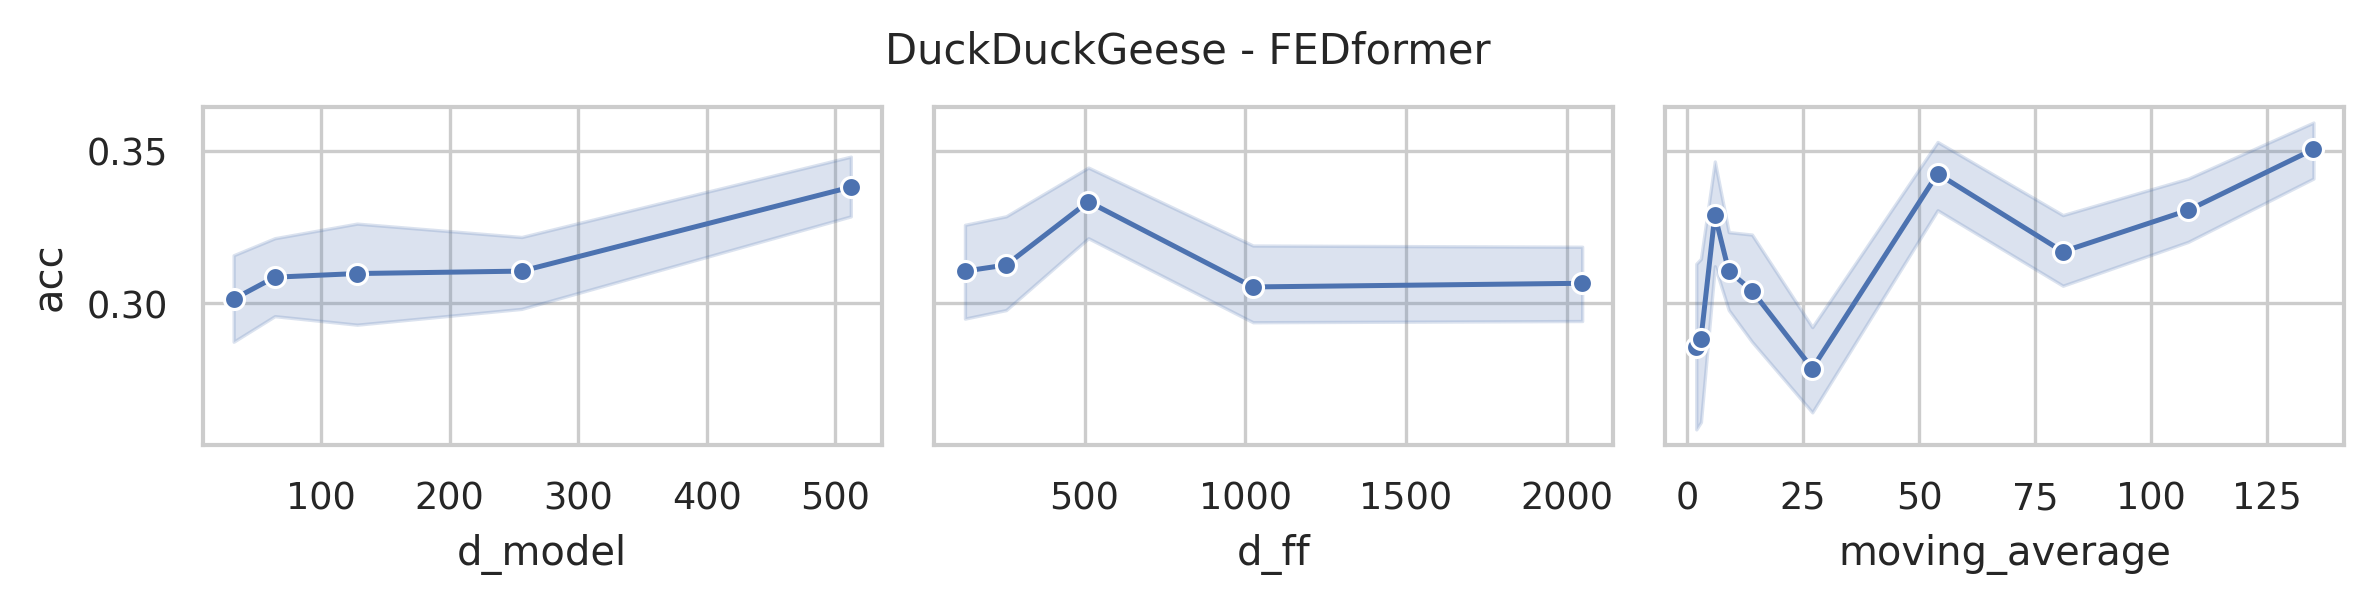

Data behind this chart, as committed beside it:
data_name, model, seq_len, d_model, n_heads, e_layers, d_layers, d_ff, moving_average, acc, model_params, model_size (MB)
DuckDuckGeese, FEDformer, 270, 512, 8, 2, 1, 2048, 135, 0.34, 19559429, 94.17
DuckDuckGeese, FEDformer, 270, 512, 8, 2, 1, 2048, 108, 0.34, 19559429, 94.17
DuckDuckGeese, FEDformer, 270, 512, 8, 2, 1, 2048, 81, 0.32, 19559429, 94.17
DuckDuckGeese, FEDformer, 270, 512, 8, 2, 1, 2048, 54, 0.38, 19559429, 94.17
DuckDuckGeese, FEDformer, 270, 512, 8, 2, 1, 2048, 27, 0.3, 19559429, 94.17
DuckDuckGeese, FEDformer, 270, 512, 8, 2, 1, 2048, 14, 0.32, 19559429, 94.17
DuckDuckGeese, FEDformer, 270, 512, 8, 2, 1, 2048, 9, 0.3, 19559429, 94.17
DuckDuckGeese, FEDformer, 270, 512, 8, 2, 1, 2048, 6, 0.36, 19559429, 94.17
DuckDuckGeese, FEDformer, 270, 512, 8, 2, 1, 2048, 3, 0.38, 19559429, 94.17
DuckDuckGeese, FEDformer, 270, 512, 8, 2, 1, 2048, 2, 0.38, 19559429, 94.17
DuckDuckGeese, FEDformer, 270, 512, 8, 2, 1, 1024, 135, 0.32, 16413701, 82.17
DuckDuckGeese, FEDformer, 270, 512, 8, 2, 1, 1024, 108, 0.34, 16413701, 82.17
DuckDuckGeese, FEDformer, 270, 512, 8, 2, 1, 1024, 81, 0.36, 16413701, 82.17
DuckDuckGeese, FEDformer, 270, 512, 8, 2, 1, 1024, 54, 0.34, 16413701, 82.17
DuckDuckGeese, FEDformer, 270, 512, 8, 2, 1, 1024, 27, 0.24, 16413701, 82.17
DuckDuckGeese, FEDformer, 270, 512, 8, 2, 1, 1024, 14, 0.26, 16413701, 82.17
DuckDuckGeese, FEDformer, 270, 512, 8, 2, 1, 1024, 9, 0.3, 16413701, 82.17
DuckDuckGeese, FEDformer, 270, 512, 8, 2, 1, 1024, 6, 0.32, 16413701, 82.17
DuckDuckGeese, FEDformer, 270, 512, 8, 2, 1, 1024, 3, 0.36, 16413701, 82.17
DuckDuckGeese, FEDformer, 270, 512, 8, 2, 1, 1024, 2, 0.4, 16413701, 82.17
DuckDuckGeese, FEDformer, 270, 512, 8, 2, 1, 512, 135, 0.36, 14840837, 76.17
DuckDuckGeese, FEDformer, 270, 512, 8, 2, 1, 512, 108, 0.34, 14840837, 76.17
DuckDuckGeese, FEDformer, 270, 512, 8, 2, 1, 512, 81, 0.34, 14840837, 76.17
DuckDuckGeese, FEDformer, 270, 512, 8, 2, 1, 512, 54, 0.34, 14840837, 76.17
DuckDuckGeese, FEDformer, 270, 512, 8, 2, 1, 512, 27, 0.32, 14840837, 76.17
DuckDuckGeese, FEDformer, 270, 512, 8, 2, 1, 512, 14, 0.28, 14840837, 76.17
DuckDuckGeese, FEDformer, 270, 512, 8, 2, 1, 512, 9, 0.32, 14840837, 76.17
DuckDuckGeese, FEDformer, 270, 512, 8, 2, 1, 512, 6, 0.3, 14840837, 76.17
DuckDuckGeese, FEDformer, 270, 512, 8, 2, 1, 512, 3, 0.42, 14840837, 76.17
DuckDuckGeese, FEDformer, 270, 512, 8, 2, 1, 512, 2, 0.36, 14840837, 76.17
DuckDuckGeese, FEDformer, 270, 512, 8, 2, 1, 256, 135, 0.36, 14054405, 73.17
DuckDuckGeese, FEDformer, 270, 512, 8, 2, 1, 256, 108, 0.36, 14054405, 73.17
DuckDuckGeese, FEDformer, 270, 512, 8, 2, 1, 256, 81, 0.34, 14054405, 73.17
DuckDuckGeese, FEDformer, 270, 512, 8, 2, 1, 256, 54, 0.32, 14054405, 73.17
DuckDuckGeese, FEDformer, 270, 512, 8, 2, 1, 256, 27, 0.3, 14054405, 73.17
DuckDuckGeese, FEDformer, 270, 512, 8, 2, 1, 256, 14, 0.3, 14054405, 73.17
DuckDuckGeese, FEDformer, 270, 512, 8, 2, 1, 256, 9, 0.32, 14054405, 73.17
DuckDuckGeese, FEDformer, 270, 512, 8, 2, 1, 256, 6, 0.42, 14054405, 73.17
DuckDuckGeese, FEDformer, 270, 512, 8, 2, 1, 256, 3, 0.34, 14054405, 73.17
DuckDuckGeese, FEDformer, 270, 512, 8, 2, 1, 256, 2, 0.38, 14054405, 73.17
DuckDuckGeese, FEDformer, 270, 512, 8, 2, 1, 128, 135, 0.36, 13661189, 71.67
DuckDuckGeese, FEDformer, 270, 512, 8, 2, 1, 128, 108, 0.32, 13661189, 71.67
DuckDuckGeese, FEDformer, 270, 512, 8, 2, 1, 128, 81, 0.32, 13661189, 71.67
DuckDuckGeese, FEDformer, 270, 512, 8, 2, 1, 128, 54, 0.34, 13661189, 71.67
DuckDuckGeese, FEDformer, 270, 512, 8, 2, 1, 128, 27, 0.3, 13661189, 71.67
DuckDuckGeese, FEDformer, 270, 512, 8, 2, 1, 128, 14, 0.32, 13661189, 71.67
DuckDuckGeese, FEDformer, 270, 512, 8, 2, 1, 128, 9, 0.36, 13661189, 71.67
DuckDuckGeese, FEDformer, 270, 512, 8, 2, 1, 128, 6, 0.32, 13661189, 71.67
DuckDuckGeese, FEDformer, 270, 512, 8, 2, 1, 128, 3, 0.42, 13661189, 71.67
DuckDuckGeese, FEDformer, 270, 512, 8, 2, 1, 128, 2, 0.36, 13661189, 71.67
DuckDuckGeese, FEDformer, 270, 256, 8, 2, 1, 2048, 135, 0.36, 7158277, 37.1
DuckDuckGeese, FEDformer, 270, 256, 8, 2, 1, 2048, 108, 0.28, 7158277, 37.1
DuckDuckGeese, FEDformer, 270, 256, 8, 2, 1, 2048, 81, 0.28, 7158277, 37.1
DuckDuckGeese, FEDformer, 270, 256, 8, 2, 1, 2048, 54, 0.32, 7158277, 37.1
DuckDuckGeese, FEDformer, 270, 256, 8, 2, 1, 2048, 27, 0.28, 7158277, 37.1
DuckDuckGeese, FEDformer, 270, 256, 8, 2, 1, 2048, 14, 0.28, 7158277, 37.1
DuckDuckGeese, FEDformer, 270, 256, 8, 2, 1, 2048, 9, 0.28, 7158277, 37.1
DuckDuckGeese, FEDformer, 270, 256, 8, 2, 1, 2048, 6, 0.28, 7158277, 37.1
DuckDuckGeese, FEDformer, 270, 256, 8, 2, 1, 2048, 3, 0.36, 7158277, 37.1
DuckDuckGeese, FEDformer, 270, 256, 8, 2, 1, 2048, 2, 0.28, 7158277, 37.1
... 190 more rows
